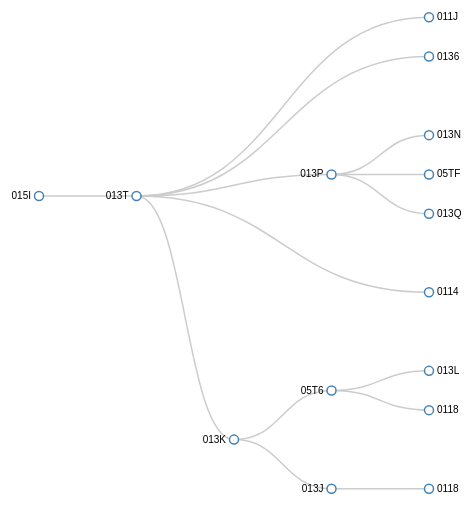
D3 v3 page, settled after 360 driven frames (6 s of simulated time); the page loaded 1 data file(s).



var width = 550,
    height = 550;

var cluster = d3.layout.cluster()
    .size([height, width - 160]);

var diagonal = d3.svg.diagonal()
    .projection(function(d) { return [d.y, d.x]; });

var svg = d3.select("body").append("svg")
    .attr("width", width)
    .attr("height", height)
  .append("g")
    .attr("transform", "translate(40,0)");

d3.json("015I_cluster.json", function(error, root) {
  if (error) throw error;

  var nodes = cluster.nodes(root),
      links = cluster.links(nodes);

  var link = svg.selectAll(".link")
      .data(links)
    .enter().append("path")
      .attr("class", "link")
      .attr("d", diagonal);

  var node = svg.selectAll(".node")
      .data(nodes)
    .enter().append("g")
      .attr("class", "node")
      .attr("transform", function(d) { return "translate(" + d.y + "," + d.x + ")"; })

  node.append("circle")
      .attr("r", 4.5);

  node.append("text")
      .attr("dx", function(d) { return d.children ? -8 : 8; })
      .attr("dy", 3)
      .style("text-anchor", function(d) { return d.children ? "end" : "start"; })
      .text(function(d) { return d.tag; })
    .append("title")
      .text(function(d) {
        var type = d.type.charAt(0).toUpperCase() + d.type.slice(1);
        return type + " " + d.book_id;
      })
});

d3.select(self.frameElement).style("height", height + "px");



### data: 015I_cluster.json
{
 "chapter": "Derived Categories",
 "numberOfChildren": 14,
 "file": "derived",
 "tag": "015I",
 "tagName": "",
 "book_id": "13.21.2",
 "section": "Cartan-Eilenberg resolutions",
 "type": "lemma",
 "children": [
  {
   "chapter": "Derived Categories",
   "numberOfChildren": 13,
   "file": "derived",
   "tag": "013T",
   "tagName": "",
   "book_id": "13.18.9",
   "section": "Injective resolutions",
   "type": "lemma",
   "children": [
    "{... 9 keys}",
    "{... 9 keys}",
    "{... 10 keys}",
    "{... 9 keys}",
    "{... 10 keys}"
   ],
   "size": 2000
  }
 ],
 "size": 2000
}